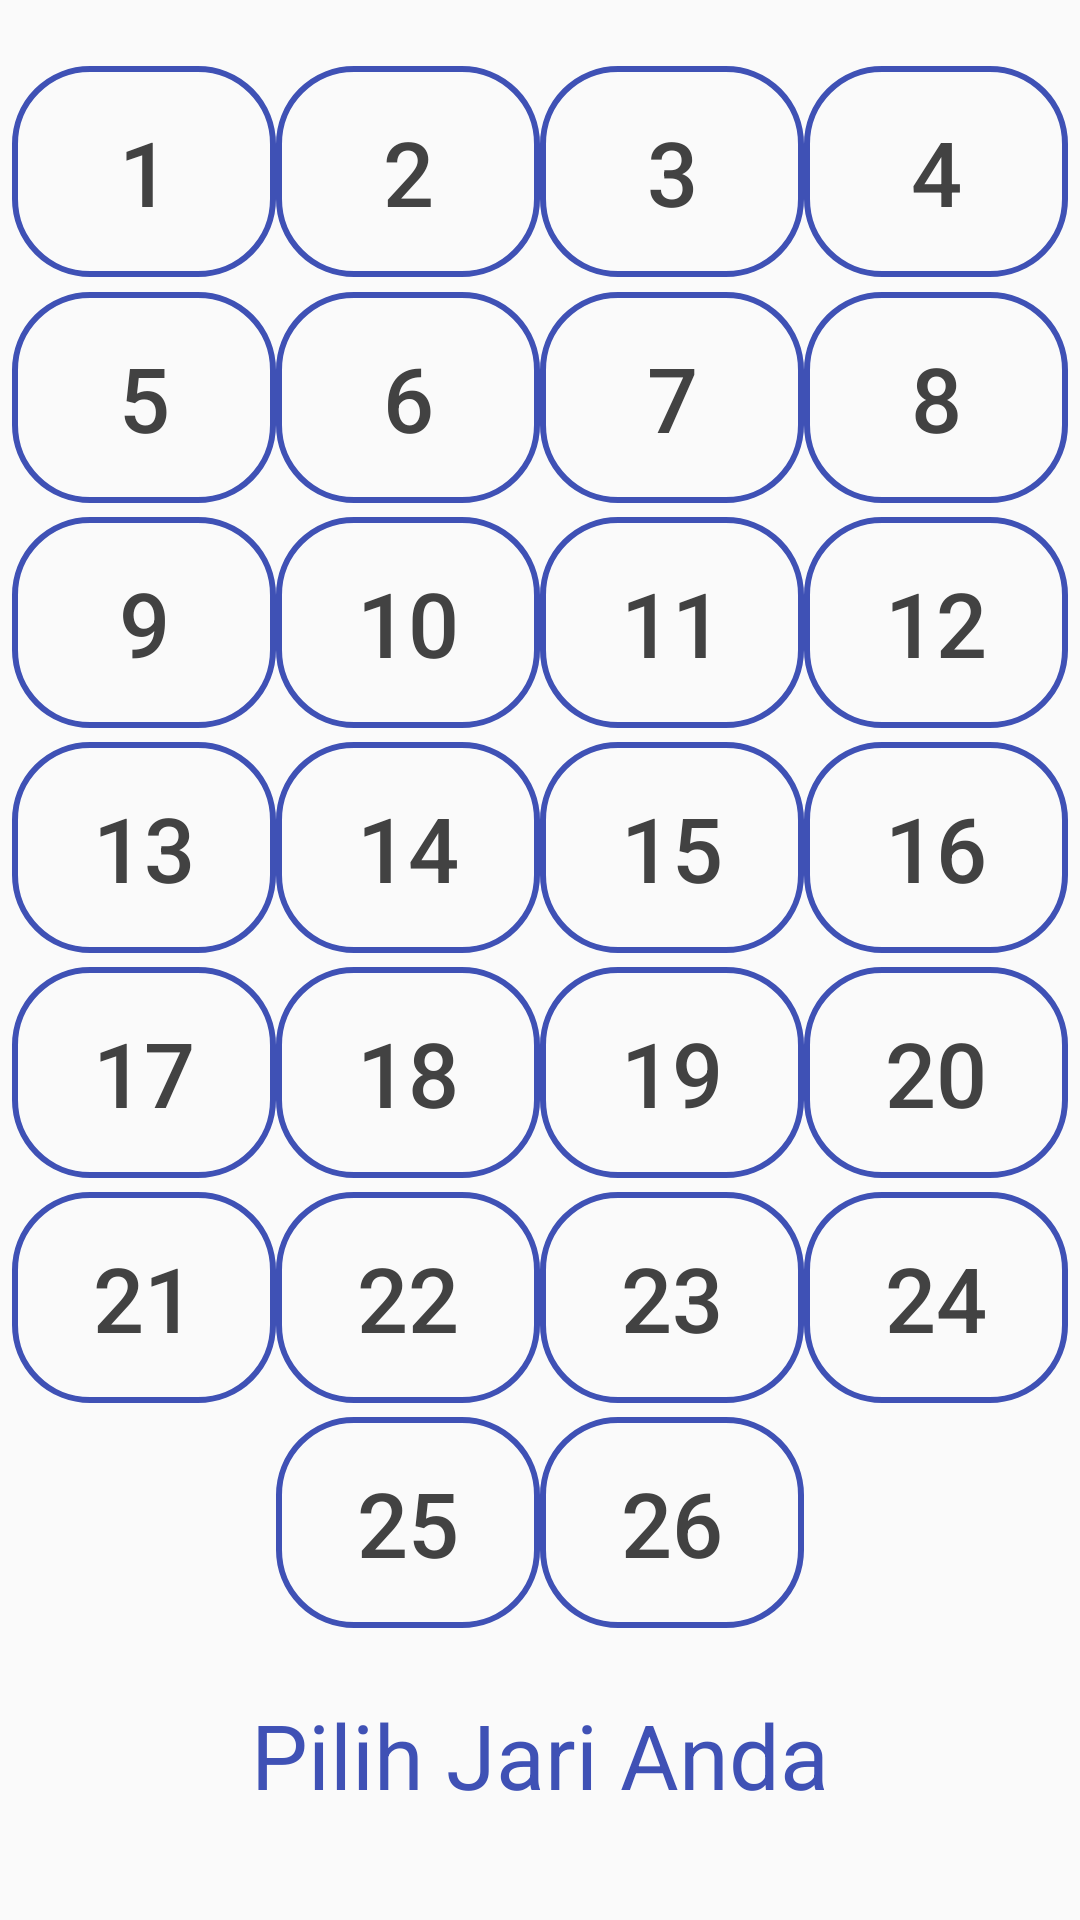

This screen was rendered from an Android layout file. Write that file and the resources it references.
<!-- AndroidManifest.xml: activity theme Theme.AppCompat.Light.NoActionBar -->
<!-- res/layout/activity_main.xml -->
<?xml version="1.0" encoding="utf-8"?>
<LinearLayout xmlns:android="http://schemas.android.com/apk/res/android"
    xmlns:tools="http://schemas.android.com/tools"
    android:layout_width="match_parent"
    android:layout_height="match_parent"
    android:background="@drawable/gabung_gradient"
    android:gravity="center"
    android:id="@+id/main"
    android:orientation="vertical">

    <LinearLayout
        android:layout_width="410dp"
        android:layout_height="80dp"
        android:gravity="center"
        android:orientation="horizontal">

        <Button
        android:onClick="HurufA"
        android:layout_width="wrap_content"
        android:layout_height="wrap_content"
        android:background="@drawable/buttonstylemain"
        android:textColor="@color/cardview_dark_background"
        android:text=" 1 "
        android:textSize="30sp"/>

    <Button
        android:onClick="HurufB"
        android:layout_width="wrap_content"
        android:layout_height="wrap_content"
        android:background="@drawable/buttonstylemain"
        android:textColor="@color/cardview_dark_background"
        android:text=" 2 "
        android:textSize="30sp"/>

    <Button
        android:onClick="HurufC"
        android:layout_width="wrap_content"
        android:layout_height="wrap_content"
        android:background="@drawable/buttonstylemain"
        android:textColor="@color/cardview_dark_background"
        android:text=" 3 "
        android:textSize="30sp"/>

    <Button
        android:onClick="HurufD"
        android:layout_width="wrap_content"
        android:layout_height="wrap_content"
        android:background="@drawable/buttonstylemain"
        android:textColor="@color/cardview_dark_background"
        android:text=" 4 "
        android:textSize="30sp"/>

    </LinearLayout>

    <LinearLayout
        android:layout_width="match_parent"
        android:layout_height="75dp"
        android:gravity="center_horizontal"
        android:orientation="horizontal">

        <Button
            android:onClick="HurufE"
            android:layout_width="wrap_content"
            android:layout_height="wrap_content"
            android:background="@drawable/buttonstylemain"
            android:textColor="@color/cardview_dark_background"
            android:text=" 5 "
            android:textSize="30sp"/>

        <Button
            android:onClick="HurufF"
            android:layout_width="wrap_content"
            android:layout_height="wrap_content"
            android:background="@drawable/buttonstylemain"
            android:textColor="@color/cardview_dark_background"
            android:text=" 6 "
            android:textSize="30sp"/>

        <Button
            android:onClick="HurufG"
            android:layout_width="wrap_content"
            android:layout_height="wrap_content"
            android:background="@drawable/buttonstylemain"
            android:textColor="@color/cardview_dark_background"
            android:text=" 7 "
            android:textSize="30sp"/>

        <Button
            android:onClick="HurufH"
            android:layout_width="wrap_content"
            android:layout_height="wrap_content"
            android:background="@drawable/buttonstylemain"
            android:textColor="@color/cardview_dark_background"
            android:text=" 8 "
            android:textSize="30sp"/>


    </LinearLayout>

    <LinearLayout
        android:layout_width="match_parent"
        android:layout_height="75dp"
        android:gravity="center_horizontal"
        android:orientation="horizontal">

        <Button
            android:onClick="HurufI"
            android:layout_width="wrap_content"
            android:layout_height="wrap_content"
            android:background="@drawable/buttonstylemain"
            android:textColor="@color/cardview_dark_background"
            android:text=" 9 "
            android:textSize="30sp"/>

        <Button
            android:onClick="HurufJ"
            android:layout_width="wrap_content"
            android:layout_height="wrap_content"
            android:background="@drawable/buttonstylemain"
            android:textColor="@color/cardview_dark_background"
            android:text=" 10 "
            android:textSize="30sp"/>

        <Button
            android:onClick="HurufK"
            android:layout_width="wrap_content"
            android:layout_height="wrap_content"
            android:background="@drawable/buttonstylemain"
            android:textColor="@color/cardview_dark_background"
            android:text=" 11 "
            android:textSize="30sp"/>

        <Button
            android:onClick="HurufL"
            android:layout_width="wrap_content"
            android:layout_height="wrap_content"
            android:background="@drawable/buttonstylemain"
            android:textColor="@color/cardview_dark_background"
            android:text=" 12 "
            android:textSize="30sp"/>


    </LinearLayout>

    <LinearLayout
        android:layout_width="match_parent"
        android:layout_height="75dp"
        android:gravity="center_horizontal"
        android:orientation="horizontal">

        <Button
            android:onClick="HurufM"
            android:layout_width="wrap_content"
            android:layout_height="wrap_content"
            android:background="@drawable/buttonstylemain"
            android:textColor="@color/cardview_dark_background"
            android:text=" 13 "
            android:textSize="30sp"/>

        <Button
            android:onClick="HurufN"
            android:layout_width="wrap_content"
            android:layout_height="wrap_content"
            android:background="@drawable/buttonstylemain"
            android:textColor="@color/cardview_dark_background"
            android:text=" 14 "
            android:textSize="30sp"/>

        <Button
            android:onClick="HurufO"
            android:layout_width="wrap_content"
            android:layout_height="wrap_content"
            android:background="@drawable/buttonstylemain"
            android:textColor="@color/cardview_dark_background"
            android:text=" 15 "
            android:textSize="30sp"/>

        <Button
            android:onClick="HurufP"
            android:layout_width="wrap_content"
            android:layout_height="wrap_content"
            android:background="@drawable/buttonstylemain"
            android:textColor="@color/cardview_dark_background"
            android:text=" 16 "
            android:textSize="30sp"/>


    </LinearLayout>

    <LinearLayout
        android:layout_width="match_parent"
        android:layout_height="75dp"
        android:gravity="center_horizontal"
        android:orientation="horizontal">

        <Button
            android:onClick="HurufQ"
            android:layout_width="wrap_content"
            android:layout_height="wrap_content"
            android:background="@drawable/buttonstylemain"
            android:textColor="@color/cardview_dark_background"
            android:text=" 17 "
            android:textSize="30sp"/>

        <Button
            android:onClick="HurufR"
            android:layout_width="wrap_content"
            android:layout_height="wrap_content"
            android:background="@drawable/buttonstylemain"
            android:textColor="@color/cardview_dark_background"
            android:text=" 18 "
            android:textSize="30sp"/>

        <Button
            android:onClick="HurufS"
            android:layout_width="wrap_content"
            android:layout_height="wrap_content"
            android:background="@drawable/buttonstylemain"
            android:textColor="@color/cardview_dark_background"
            android:text=" 19 "
            android:textSize="30sp"/>
        <Button
            android:onClick="HurufT"
            android:layout_width="wrap_content"
            android:layout_height="wrap_content"
            android:background="@drawable/buttonstylemain"
            android:textColor="@color/cardview_dark_background"
            android:text=" 20 "
            android:textSize="30sp"/>


    </LinearLayout>

    <LinearLayout
        android:layout_width="match_parent"
        android:layout_height="75dp"
        android:gravity="center_horizontal"
        android:orientation="horizontal">

        <Button
            android:onClick="HurufU"
            android:layout_width="wrap_content"
            android:layout_height="wrap_content"
            android:background="@drawable/buttonstylemain"
            android:textColor="@color/cardview_dark_background"
            android:text=" 21 "
            android:textSize="30sp"/>

        <Button
            android:onClick="HurufV"
            android:layout_width="wrap_content"
            android:layout_height="wrap_content"
            android:background="@drawable/buttonstylemain"
            android:textColor="@color/cardview_dark_background"
            android:text=" 22 "
            android:textSize="30sp"/>

        <Button
            android:onClick="W"
            android:layout_width="wrap_content"
            android:layout_height="wrap_content"
            android:background="@drawable/buttonstylemain"
            android:textColor="@color/cardview_dark_background"
            android:text=" 23 "
            android:textSize="30sp"/>

        <Button
            android:onClick="HurufX"
            android:layout_width="wrap_content"
            android:layout_height="wrap_content"
            android:background="@drawable/buttonstylemain"
            android:textColor="@color/cardview_dark_background"
            android:text=" 24 "
            android:textSize="30sp"/>


    </LinearLayout>

    <LinearLayout
        android:layout_width="match_parent"
        android:layout_height="75dp"
        android:gravity="center_horizontal"
        android:orientation="horizontal">

        <Button
            android:onClick="HurufY"
            android:layout_width="wrap_content"
            android:layout_height="wrap_content"
            android:background="@drawable/buttonstylemain"
            android:textColor="@color/cardview_dark_background"
            android:text=" 25 "
            android:textSize="30sp"/>

        <Button
            android:onClick="HurufZ"
            android:layout_width="wrap_content"
            android:layout_height="wrap_content"
            android:background="@drawable/buttonstylemain"
            android:textColor="@color/cardview_dark_background"
            android:text=" 26 "
            android:textSize="30sp"/>


    </LinearLayout>

    <LinearLayout
        android:layout_width="match_parent"
        android:layout_height="75dp"
        android:gravity="center">

        <TextView
            android:layout_width="match_parent"
            android:layout_height="wrap_content"
            android:gravity="center"
            android:textColor="@color/colorPrimaryDark"
            android:text="Pilih Jari Anda"
            android:textSize="30dp"/>
    </LinearLayout>




</LinearLayout>
<!-- resources referenced by this layout -->
<resources>
  <color name="colorPrimaryDark">#3F51B5</color>
  <!-- drawable buttonstylemain (drawable) -->
  <?xml version="1.0" encoding="utf-8"?>
  <shape
      xmlns:android="http://schemas.android.com/apk/res/android">
      <stroke android:width="2dp" android:color="@color/colorPrimaryDark"/>
      <corners android:radius="25dp"/>
      <padding
          android:bottom="15dp"
          android:top="15dp"
          android:right="15dp"
          android:left="15dp"/>
  </shape>
  <!-- drawable gabung_gradient (drawable) -->
  <animation-list xmlns:android="http://schemas.android.com/apk/res/android">
      <item
          android:drawable="@drawable/gradient1"
          android:duration="3500" />
  
      <item
          android:drawable="@drawable/gradient2"
          android:duration="3500" />
  
  
  </animation-list>
</resources>
